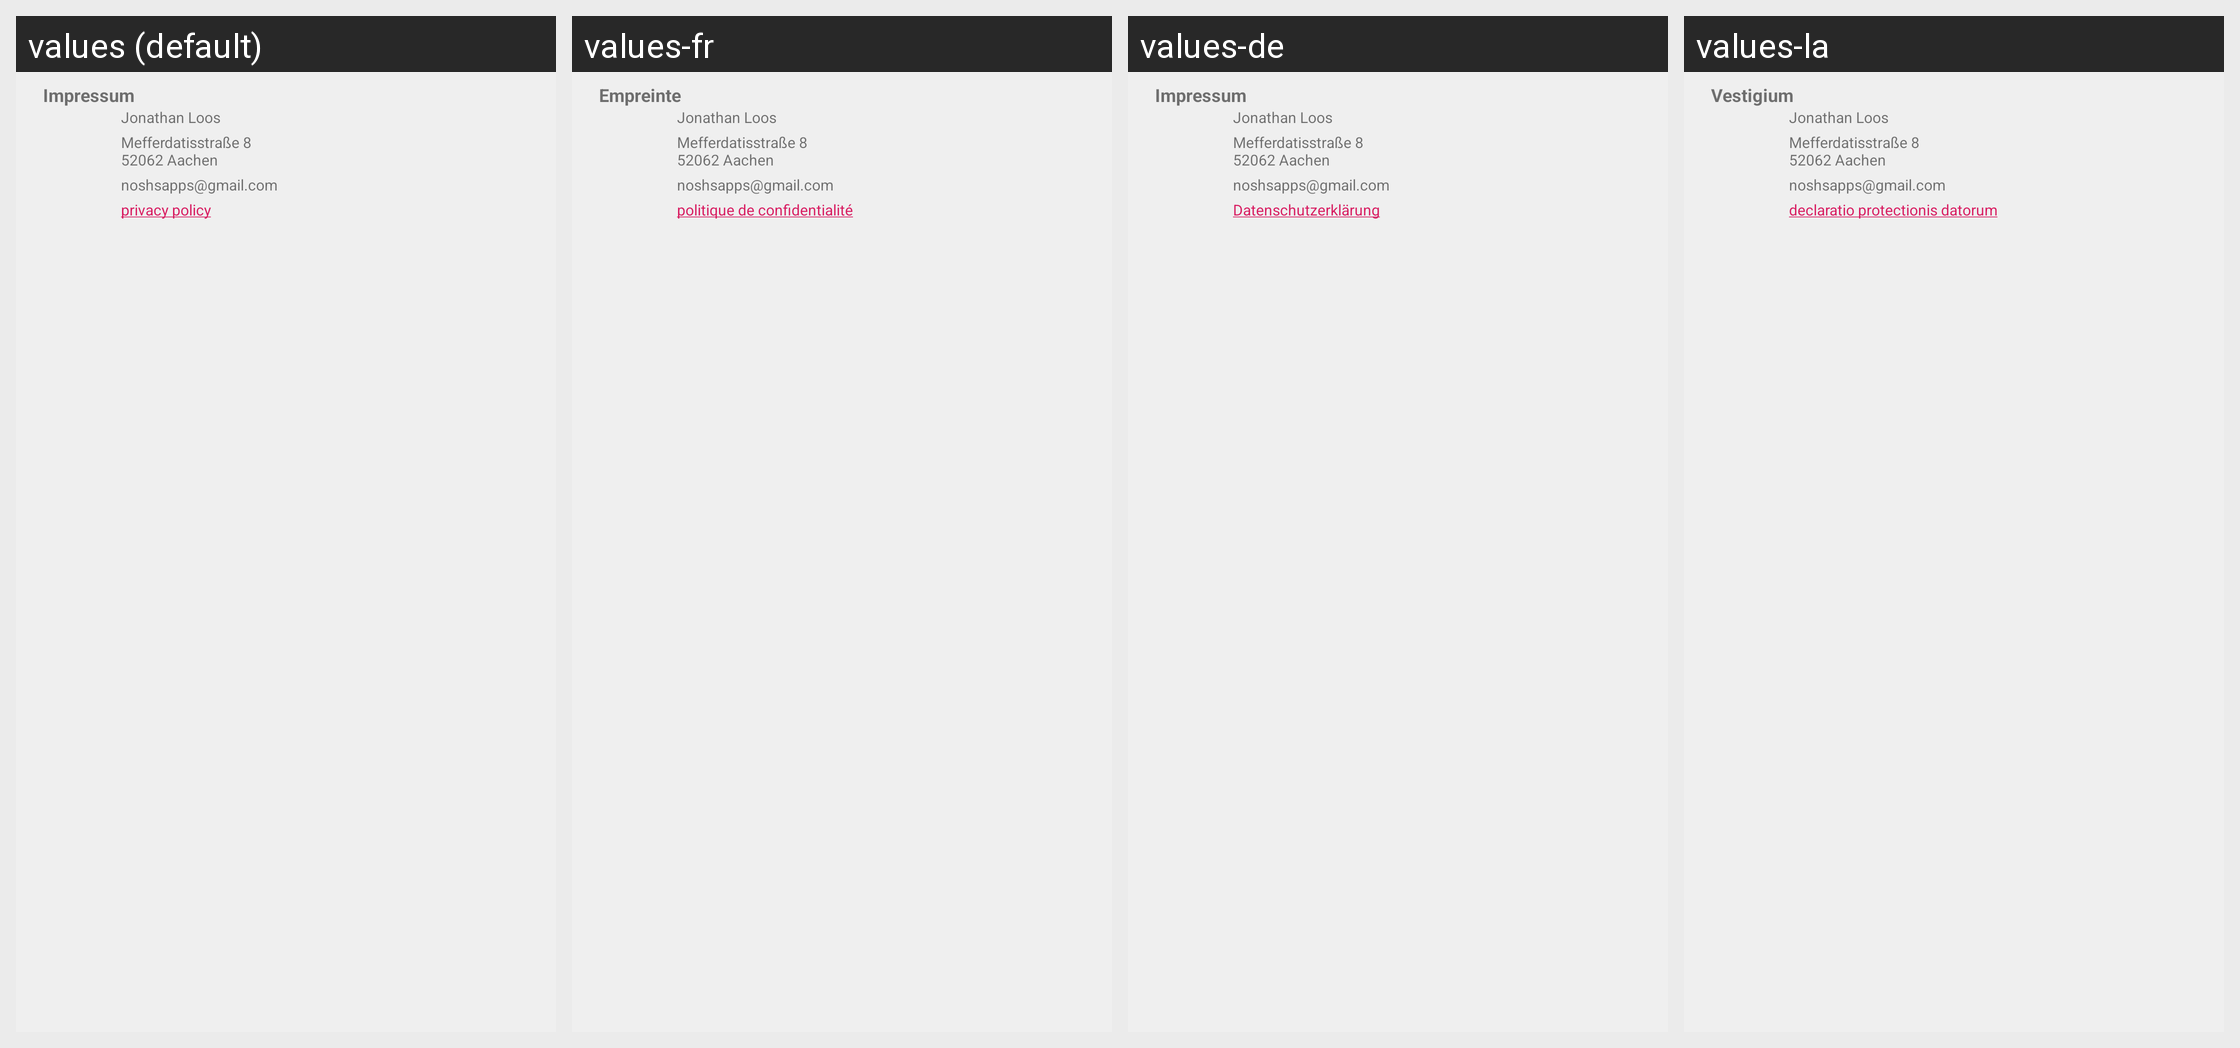

This grid shows one Android layout under several languages. Give, for every string resource on the screen, its name, the default text and each shown locale's text.
Android screen res/layout/view_impressum.xml rendered under 4 locales, left to right: values (default), values-fr, values-de, values-la. Device: Nexus 5 (rendered at 1080×1920; each locale shown at half size, 540×960, under a caption strip naming it); theme AppTheme.
Other locales in the repository, not shown: values-en.
Strings drawn on this screen, with the default value and each locale's value (text and hints the layout hard-codes, and strings that could not be matched under every locale, appear in the picture but are not listed):

menu_impressum
  values: Impressum
  values-fr: Empreinte
  values-de: Impressum
  values-la: Vestigium

impressum_name
  values: Jonathan Loos
  values-fr: Jonathan Loos  [not translated; the default value is used]
  values-de: Jonathan Loos  [not translated; the default value is used]
  values-la: Jonathan Loos  [not translated; the default value is used]

impressum_address
  values: Mefferdatisstraße 8
      52062 Aachen
  values-fr: Mefferdatisstraße 8
      52062 Aachen  [not translated; the default value is used]
  values-de: Mefferdatisstraße 8
      52062 Aachen  [not translated; the default value is used]
  values-la: Mefferdatisstraße 8
      52062 Aachen  [not translated; the default value is used]

impressum_mail
  values: noshsapps@gmail.com
  values-fr: noshsapps@gmail.com  [not translated; the default value is used]
  values-de: noshsapps@gmail.com  [not translated; the default value is used]
  values-la: noshsapps@gmail.com  [not translated; the default value is used]

privacy_statement
  values: privacy policy
  values-fr: politique de confidentialité
  values-de: Datenschutzerklärung
  values-la: declaratio protectionis datorum
